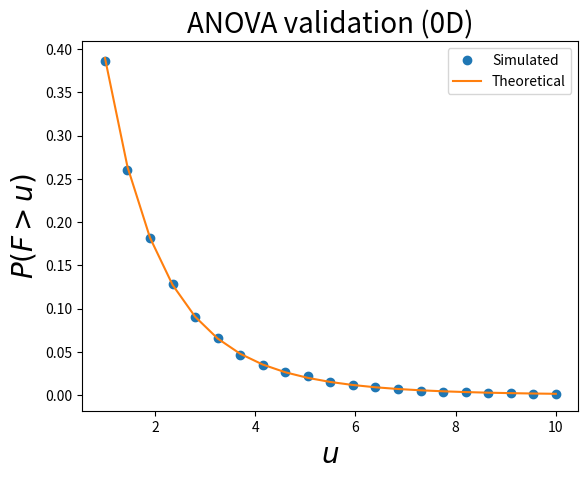

Source code (Python):

from math import sqrt
import numpy as np
from scipy import stats
import matplotlib.pyplot as plt

eps           = np.finfo(float).eps

def here_anova1(Y, X, X0, Xi, X0i, df):
	Y         = np.matrix(Y).T
	### estimate parameters:
	b         = Xi*Y
	eij       = Y - X*b
	R         = eij.T*eij
	### reduced design:
	b0        = X0i*Y
	eij0      = Y - X0*b0
	R0        = eij0.T*eij0
	### compute F statistic:
	F         = ((np.diag(R0)-np.diag(R))/df[0]) / (np.diag(R+eps)/df[1])
	return float(F)

def here_design_matrices(nResponses, nGroups):
	nTotal    = sum(nResponses)
	X         = np.zeros((nTotal,nGroups))
	i0        = 0
	for i,n in enumerate(nResponses):
		X[i0:i0+n,i] = 1
		i0   += n
	X         = np.matrix(X)
	X0        = np.matrix(np.ones(nTotal)).T  #reduced design matrix
	Xi,X0i    = np.linalg.pinv(X), np.linalg.pinv(X0) #pseudo-inverses
	return X,X0,Xi,X0i
	




#(0) Set parameters:
np.random.seed(0)
nResponses  = 6,8,5  #responses per group
nIterations = 5000
### derived parameters:
nGroups     = len(nResponses)
nTotal      = sum(nResponses)
df          = nGroups-1, nTotal-nGroups
X,X0,Xi,X0i = here_design_matrices(nResponses, nGroups)


#(1) Generate random data and compute test statistic:
F             = []
for i in range(nIterations):
	y         = np.random.randn(nTotal)
	F.append( here_anova1(y, X, X0, Xi, X0i, df) )
F             = np.asarray(F)


#(2) Survival functions:
heights       = np.linspace(1, 10, 21)
sf            = np.array(  [ (F>h).mean()  for h in heights]  )
sfE           = stats.f.sf(heights, df[0], df[1])


#(3) Plot results:
plt.close('all')
ax            = plt.axes()
ax.plot(heights, sf, 'o', label='Simulated')
ax.plot(heights, sfE, '-', label='Theoretical')
ax.set_xlabel('$u$', size=20)
ax.set_ylabel('$P (F > u)$', size=20)
ax.legend()
ax.set_title('ANOVA validation (0D)', size=20)
plt.show()



